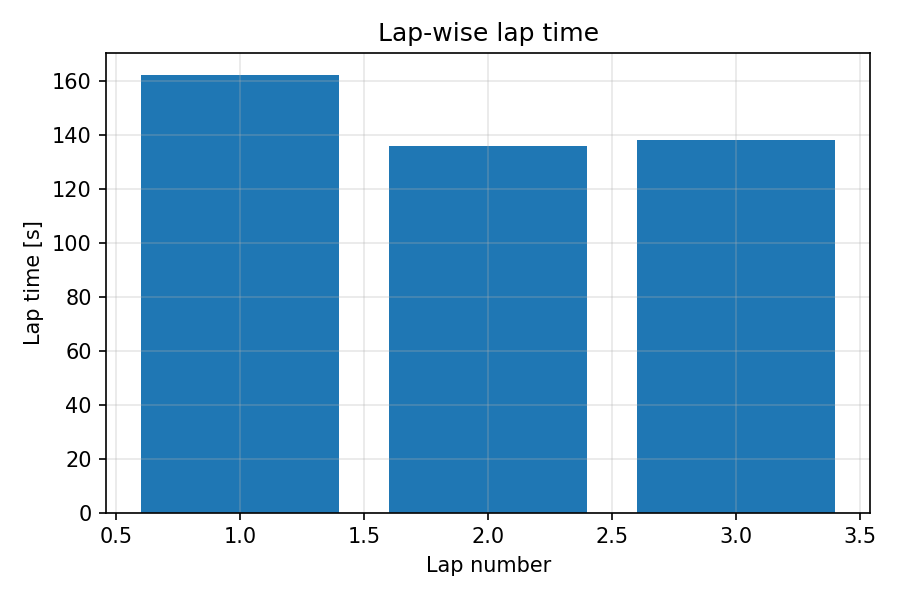

The file beside this chart, header and first rows:
lap, lap_time_s
1, 162.3
2, 135.8
3, 138
